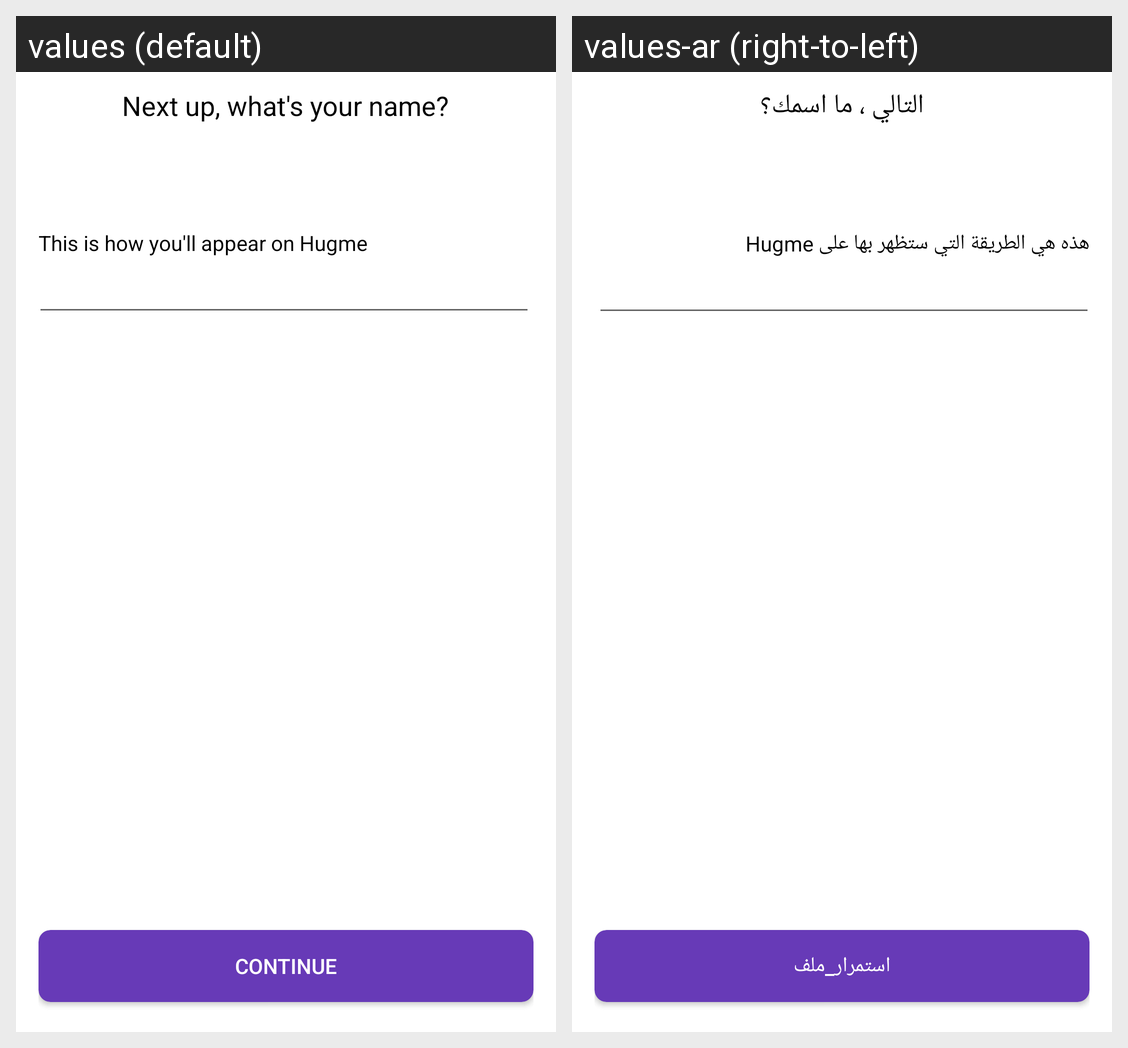

The same Android screen rendered under two of its app's locales, left to right. List the strings drawn on it with the default value and each locale's translation.
Android screen res/layout/fragment_segment_name.xml rendered under 2 locales, left to right: values (default), values-ar (right-to-left). Device: Nexus 5 (rendered at 1080×1920; each locale shown at half size, 540×960, under a caption strip naming it); theme AppTheme.
Strings drawn on this screen, with the default value and each locale's value (text and hints the layout hard-codes, and strings that could not be matched under every locale, appear in the picture but are not listed):

next_up_what_s_your_name
  values: Next up, what's your name?
  values-ar: التالي ، ما اسمك؟

this_is_how_you_ll_appear_on_hugme
  values: This is how you'll appear on Hugme
  values-ar: هذه هي الطريقة التي ستظهر بها على Hugme

continue_txt
  values: Continue
  values-ar: استمرار_ملف
